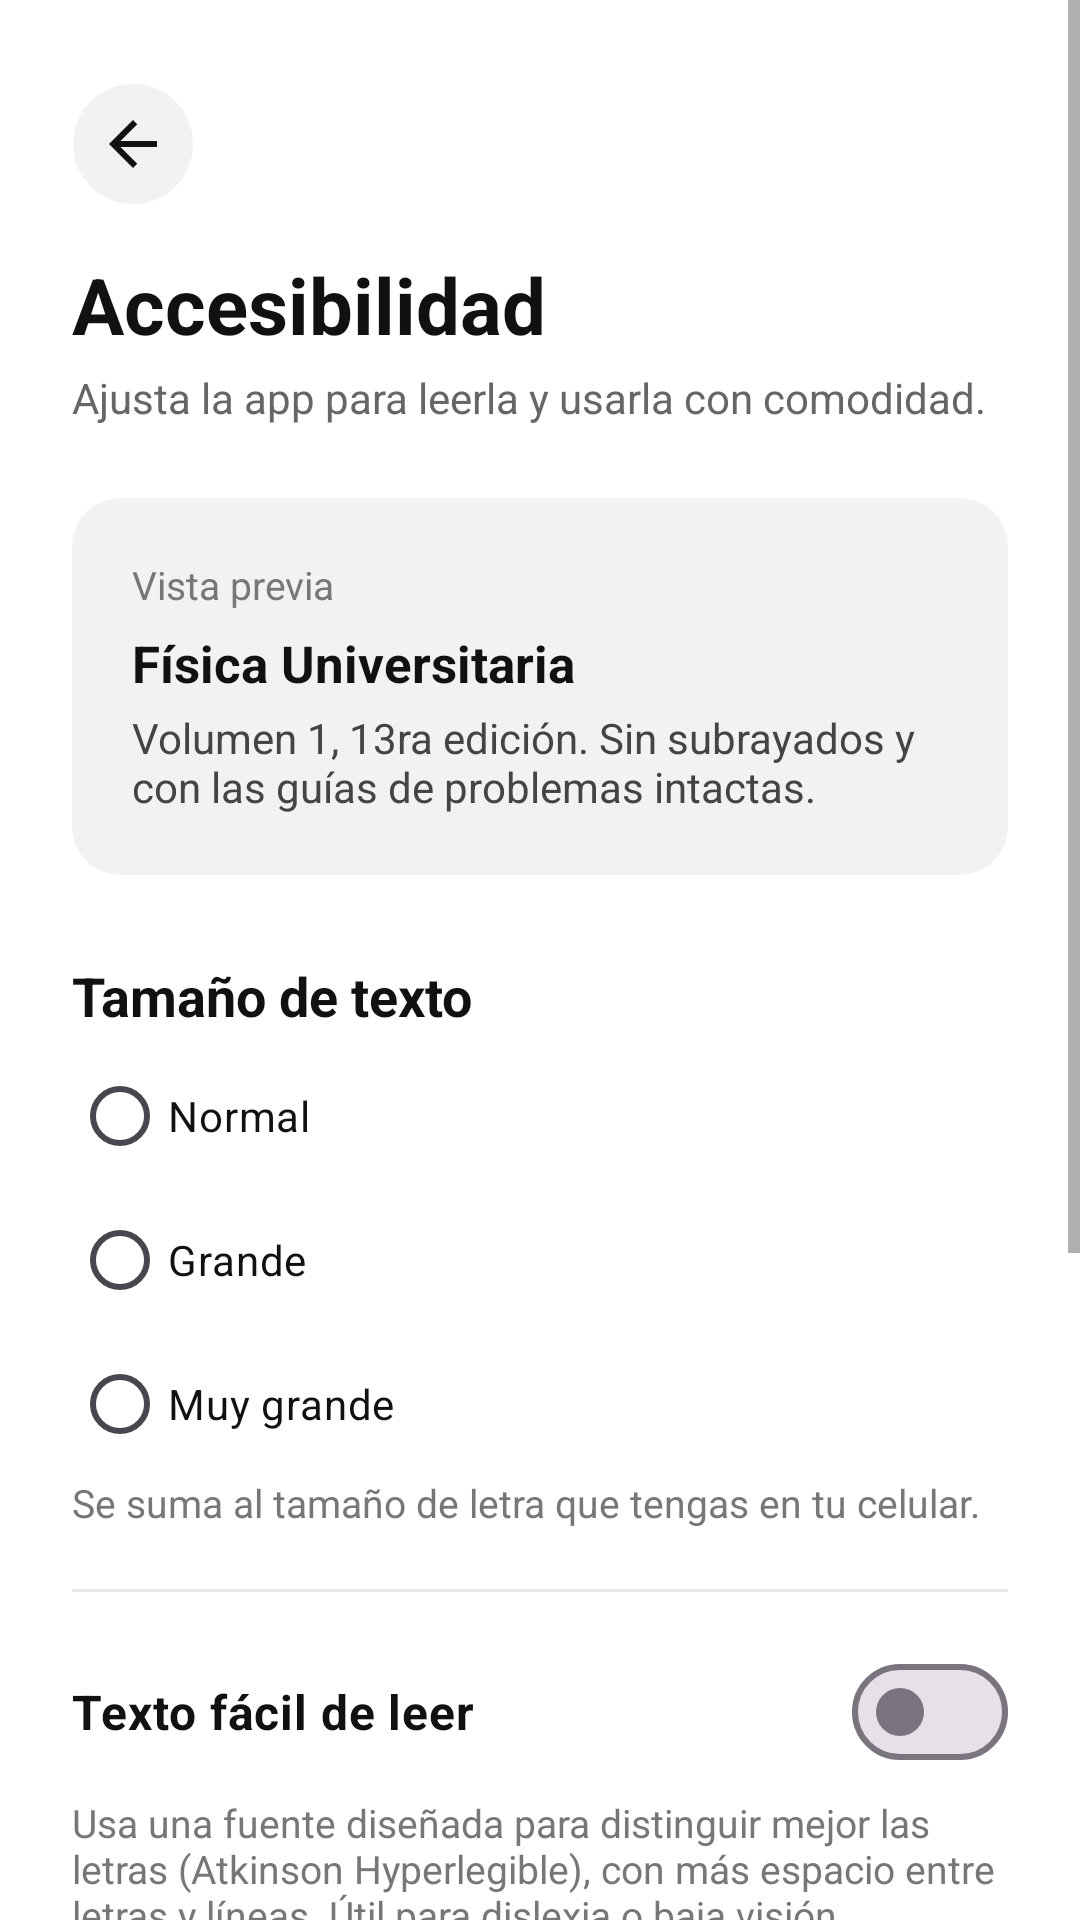

The Android layout XML behind this screen, and the referenced resources:
<!-- AndroidManifest.xml: application theme Theme.IntercambioUPN -->
<!-- res/layout/activity_accesibilidad.xml -->
<?xml version="1.0" encoding="utf-8"?>
<ScrollView xmlns:android="http://schemas.android.com/apk/res/android"
    xmlns:app="http://schemas.android.com/apk/res-auto"
    xmlns:tools="http://schemas.android.com/tools"
    android:id="@+id/main"
    android:layout_width="match_parent"
    android:layout_height="match_parent"
    android:background="@color/fondo"
    android:fillViewport="true"
    tools:context=".accesibilidad">

    <LinearLayout
        android:layout_width="match_parent"
        android:layout_height="wrap_content"
        android:orientation="vertical"
        android:padding="24dp">

        <ImageButton
            android:id="@+id/btnRegresarAccesibilidad"
            android:layout_width="48dp"
            android:layout_height="48dp"
            android:layout_marginStart="-4dp"
            android:background="@drawable/bg_boton_atras"
            android:contentDescription="@string/t_regresar"
            android:onClick="regresar"
            android:scaleType="center"
            android:src="@drawable/ic_atras"
            android:tooltipText="@string/t_regresar" />

        <TextView
            style="@style/Upn.Titulo"
            android:layout_width="match_parent"
            android:layout_height="wrap_content"
            android:layout_marginTop="12dp"
            android:gravity="start"
            android:text="@string/t_accesibilidad" />

        <TextView
            style="@style/Upn.Subtitulo"
            android:layout_width="match_parent"
            android:layout_height="wrap_content"
            android:layout_marginTop="4dp"
            android:gravity="start"
            android:text="@string/t_ajusta_la_app_para_leerla_y_usarla_con" />

        
        <com.google.android.material.card.MaterialCardView
            android:layout_width="match_parent"
            android:layout_height="wrap_content"
            android:layout_marginTop="24dp"
            app:cardBackgroundColor="@color/superficie_suave"
            app:cardCornerRadius="16dp"
            app:cardElevation="0dp"
            app:strokeWidth="0dp">

            <LinearLayout
                android:layout_width="match_parent"
                android:layout_height="wrap_content"
                android:orientation="vertical"
                android:padding="20dp">

                <TextView
                    style="@style/Upn.Ayuda"
                    android:layout_width="wrap_content"
                    android:layout_height="wrap_content"
                    android:text="@string/t_vista_previa" />

                <TextView
                    android:layout_width="match_parent"
                    android:layout_height="wrap_content"
                    android:layout_marginTop="6dp"
                    android:text="@string/t_fisica_universitaria"
                    android:textColor="@color/texto"
                    android:textSize="17sp"
                    android:textStyle="bold" />

                <TextView
                    android:layout_width="match_parent"
                    android:layout_height="wrap_content"
                    android:layout_marginTop="4dp"
                    android:text="@string/t_volumen_1_13ra_edicion_sin_subrayados"
                    android:textColor="@color/texto_medio"
                    android:textSize="14sp" />
            </LinearLayout>
        </com.google.android.material.card.MaterialCardView>

        
        <TextView
            style="@style/Upn.Seccion"
            android:layout_width="match_parent"
            android:layout_height="wrap_content"
            android:layout_marginTop="28dp"
            android:text="@string/t_tamano_de_texto" />

        <RadioGroup
            android:id="@+id/rgTamanoTexto"
            android:layout_width="match_parent"
            android:layout_height="wrap_content"
            android:layout_marginTop="4dp">

            <RadioButton
                android:id="@+id/rbTextoNormal"
                android:layout_width="match_parent"
                android:layout_height="wrap_content"
                android:minHeight="48dp"
                android:text="@string/t_normal"
                android:textColor="@color/texto" />

            <RadioButton
                android:id="@+id/rbTextoGrande"
                android:layout_width="match_parent"
                android:layout_height="wrap_content"
                android:minHeight="48dp"
                android:text="@string/t_grande"
                android:textColor="@color/texto" />

            <RadioButton
                android:id="@+id/rbTextoMuyGrande"
                android:layout_width="match_parent"
                android:layout_height="wrap_content"
                android:minHeight="48dp"
                android:text="@string/t_muy_grande"
                android:textColor="@color/texto" />
        </RadioGroup>

        <TextView
            style="@style/Upn.Ayuda"
            android:layout_width="match_parent"
            android:layout_height="wrap_content"
            android:text="@string/t_se_suma_al_tamano_de_letra_que_tengas" />

        <View
            android:layout_width="match_parent"
            android:layout_height="1dp"
            android:layout_marginTop="20dp"
            android:background="@color/linea" />

        
        <com.google.android.material.materialswitch.MaterialSwitch
            android:id="@+id/swTextoLegible"
            android:layout_width="match_parent"
            android:layout_height="wrap_content"
            android:layout_marginTop="12dp"
            android:minHeight="56dp"
            android:text="@string/t_texto_facil_de_leer"
            android:textColor="@color/texto"
            android:textSize="16sp"
            android:textStyle="bold" />

        <TextView
            style="@style/Upn.Ayuda"
            android:layout_width="match_parent"
            android:layout_height="wrap_content"
            android:text="@string/t_usa_una_fuente_disenada_para_distingui" />

        
        <com.google.android.material.materialswitch.MaterialSwitch
            android:id="@+id/swSonidoBienvenida"
            android:layout_width="match_parent"
            android:layout_height="wrap_content"
            android:layout_marginTop="16dp"
            android:minHeight="56dp"
            android:text="@string/t_sonido_de_bienvenida"
            android:textColor="@color/texto"
            android:textSize="16sp"
            android:textStyle="bold" />

        <TextView
            style="@style/Upn.Ayuda"
            android:layout_width="match_parent"
            android:layout_height="wrap_content"
            android:text="@string/t_musica_corta_al_abrir_la_app" />

        <View
            android:layout_width="match_parent"
            android:layout_height="1dp"
            android:layout_marginTop="20dp"
            android:background="@color/linea" />

        
        <TextView
            style="@style/Upn.Seccion"
            android:layout_width="match_parent"
            android:layout_height="wrap_content"
            android:layout_marginTop="20dp"
            android:text="@string/t_colores" />

        <TextView
            android:layout_width="match_parent"
            android:layout_height="wrap_content"
            android:layout_marginTop="6dp"
            android:text="@string/t_la_app_no_depende_solo_del_color_los_f"
            android:textColor="@color/texto_medio"
            android:textSize="14sp" />

        <com.google.android.material.button.MaterialButton
            android:id="@+id/btnAccesibilidadSistema"
            style="@style/Upn.Boton.Gris"
            android:layout_width="match_parent"
            android:layout_height="wrap_content"
            android:layout_marginTop="12dp"
            android:minHeight="52dp"
            android:onClick="abrirAccesibilidadSistema"
            android:text="@string/t_abrir_accesibilidad_del_celular"
            app:cornerRadius="14dp" />

    </LinearLayout>
</ScrollView>
<!-- resources referenced by this layout -->
<resources>
  <color name="fondo">#FFFFFF</color>
  <color name="linea">#E6E6E6</color>
  <color name="superficie_suave">#F2F2F2</color>
  <color name="texto">#111111</color>
  <color name="texto_medio">#444444</color>
  <string name="t_abrir_accesibilidad_del_celular">Abrir accesibilidad del celular</string>
  <string name="t_accesibilidad">Accesibilidad</string>
  <string name="t_ajusta_la_app_para_leerla_y_usarla_con">Ajusta la app para leerla y usarla con comodidad.</string>
  <string name="t_colores">Colores</string>
  <string name="t_fisica_universitaria">Física Universitaria</string>
  <string name="t_grande">Grande</string>
  <string name="t_la_app_no_depende_solo_del_color_los_f">La app no depende solo del color: los favoritos cambian de forma, los errores y los estados siempre van escritos. Si tienes daltonismo, Android incluye corrección de color para todo el celular.</string>
  <string name="t_musica_corta_al_abrir_la_app">Música corta al abrir la app.</string>
  <string name="t_muy_grande">Muy grande</string>
  <string name="t_normal">Normal</string>
  <string name="t_regresar">Regresar</string>
  <string name="t_se_suma_al_tamano_de_letra_que_tengas">Se suma al tamaño de letra que tengas en tu celular.</string>
  <string name="t_sonido_de_bienvenida">Sonido de bienvenida</string>
  <string name="t_tamano_de_texto">Tamaño de texto</string>
  <string name="t_texto_facil_de_leer">Texto fácil de leer</string>
  <string name="t_usa_una_fuente_disenada_para_distingui">Usa una fuente diseñada para distinguir mejor las letras (Atkinson Hyperlegible), con más espacio entre letras y líneas. Útil para dislexia o baja visión.</string>
  <string name="t_vista_previa">Vista previa</string>
  <string name="t_volumen_1_13ra_edicion_sin_subrayados">Volumen 1, 13ra edición. Sin subrayados y con las guías de problemas intactas.</string>
  <style name="Upn.Ayuda" parent="">
          <item name="android:textColor">@color/texto_terciario</item>
          <item name="android:textSize">13sp</item>
      </style>
  <style name="Upn.Boton.Gris">
          <item name="backgroundTint">@color/boton_gris</item>
      </style>
  <style name="Upn.Seccion" parent="">
          <item name="android:textColor">@color/texto</item>
          <item name="android:textSize">18sp</item>
          <item name="android:textStyle">bold</item>
      </style>
  <style name="Upn.Subtitulo" parent="">
          <item name="android:gravity">center</item>
          <item name="android:textColor">@color/texto_secundario</item>
          <item name="android:textSize">14sp</item>
      </style>
  <style name="Upn.Titulo" parent="">
          <item name="android:gravity">center</item>
          <item name="android:textColor">@color/texto</item>
          <item name="android:textSize">26sp</item>
          <item name="android:textStyle">bold</item>
      </style>
  <style name="Theme.IntercambioUPN" parent="Base.Theme.IntercambioUPN" />
  <color name="ripple">#26000000</color>
  <color name="icono">#111111</color>
  <color name="texto_terciario">#777777</color>
  <color name="boton_gris">#EEEEEE</color>
  <color name="texto_secundario">#666666</color>
  <style name="Base.Theme.IntercambioUPN" parent="Theme.Material3.DayNight.NoActionBar">
          
          <item name="android:windowBackground">@color/fondo</item>
          <item name="colorSurface">@color/superficie</item>
          <item name="colorOnSurface">@color/texto</item>
          <item name="android:textColorPrimary">@color/texto</item>
          <item name="android:textColorSecondary">@color/texto_secundario</item>
      </style>
  <color name="superficie">#FFFFFF</color>
</resources>
